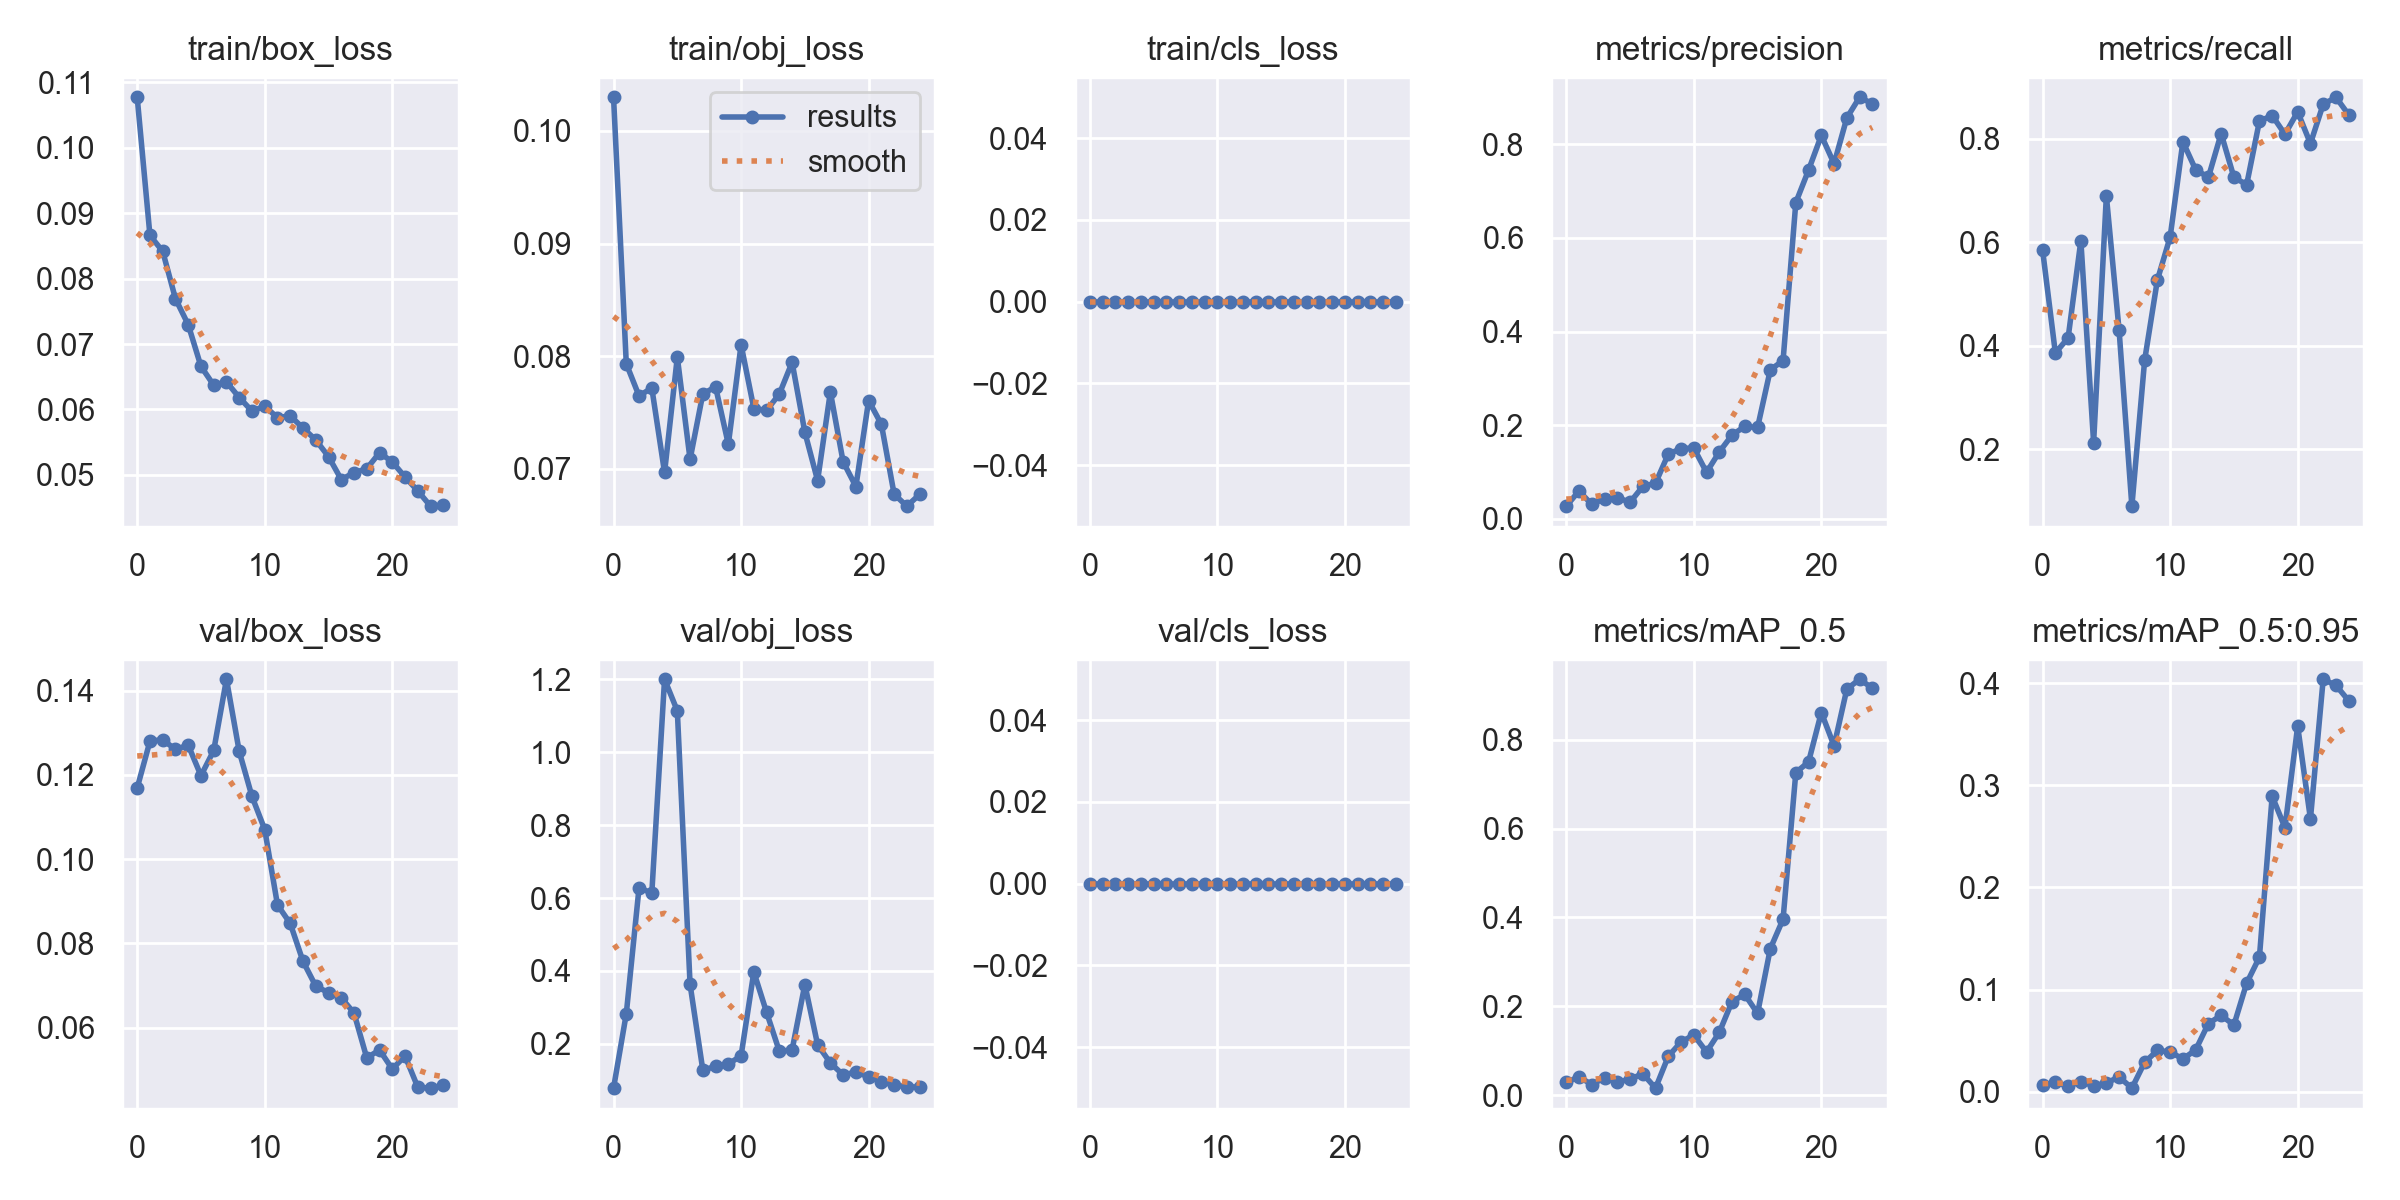

Values plotted in this chart, from the file beside it:
epoch, train/box_loss, train/obj_loss, train/cls_loss, metrics/precision, metrics/recall, metrics/mAP_0.5, metrics/mAP_0.5:0.95, val/box_loss, val/obj_loss, val/cls_loss, x/lr0, x/lr1, x/lr2
0, 0.1077, 0.103, 0, 0.027, 0.5848, 0.02867, 0.006928, 0.1169, 0.07799, 0, 0.0946, 0.0006, 0.0006
1, 0.0866, 0.07933, 0, 0.05953, 0.3863, 0.04114, 0.009342, 0.128, 0.2824, 0, 0.08825, 0.001249, 0.001249
2, 0.08419, 0.07647, 0, 0.03067, 0.4152, 0.02385, 0.005678, 0.1283, 0.6285, 0, 0.08184, 0.001842, 0.001842
3, 0.07693, 0.07718, 0, 0.04323, 0.6029, 0.03878, 0.01021, 0.126, 0.6134, 0, 0.07538, 0.002379, 0.002379
4, 0.07297, 0.06968, 0, 0.04546, 0.213, 0.03012, 0.005928, 0.1271, 1.201, 0, 0.06886, 0.002861, 0.002861
5, 0.06658, 0.07992, 0, 0.03515, 0.6895, 0.03536, 0.008783, 0.1198, 1.114, 0, 0.06229, 0.003288, 0.003288
6, 0.06371, 0.07084, 0, 0.06903, 0.4296, 0.04843, 0.0147, 0.1258, 0.3631, 0, 0.05566, 0.003659, 0.003659
7, 0.06422, 0.07666, 0, 0.07617, 0.09025, 0.01566, 0.003698, 0.1427, 0.1277, 0, 0.04897, 0.003975, 0.003975
8, 0.06183, 0.07728, 0, 0.1382, 0.3718, 0.08721, 0.02891, 0.1256, 0.1376, 0, 0.04224, 0.004236, 0.004236
9, 0.05975, 0.07218, 0, 0.1499, 0.5271, 0.1194, 0.04063, 0.1149, 0.1441, 0, 0.03544, 0.004441, 0.004441
10, 0.06049, 0.08102, 0, 0.1513, 0.6101, 0.1355, 0.03909, 0.107, 0.167, 0, 0.02859, 0.00459, 0.00459
11, 0.05874, 0.07536, 0, 0.09924, 0.7942, 0.09713, 0.03229, 0.08916, 0.397, 0, 0.02168, 0.004685, 0.004685
12, 0.05902, 0.07519, 0, 0.1428, 0.7401, 0.1412, 0.04109, 0.08476, 0.2861, 0, 0.01472, 0.004723, 0.004723
13, 0.05715, 0.07664, 0, 0.1789, 0.7256, 0.2106, 0.06689, 0.07578, 0.1793, 0, 0.007706, 0.004706, 0.004706
14, 0.05533, 0.07946, 0, 0.1973, 0.81, 0.2265, 0.07493, 0.06989, 0.1829, 0, 0.004456, 0.004456, 0.004456
15, 0.05279, 0.07325, 0, 0.195, 0.7256, 0.1841, 0.06543, 0.06834, 0.3626, 0, 0.004456, 0.004456, 0.004456
16, 0.04929, 0.06896, 0, 0.3181, 0.7112, 0.3295, 0.1064, 0.06712, 0.1971, 0, 0.00406, 0.00406, 0.00406
17, 0.05033, 0.07682, 0, 0.3379, 0.8339, 0.3959, 0.1318, 0.06351, 0.1472, 0, 0.003664, 0.003664, 0.003664
18, 0.05094, 0.07063, 0, 0.6754, 0.8448, 0.7257, 0.2894, 0.05285, 0.1144, 0, 0.003268, 0.003268, 0.003268
19, 0.05339, 0.06843, 0, 0.7449, 0.8087, 0.7499, 0.2586, 0.05475, 0.1222, 0, 0.002872, 0.002872, 0.002872
20, 0.05197, 0.07606, 0, 0.8188, 0.852, 0.861, 0.3578, 0.05022, 0.1091, 0, 0.002476, 0.002476, 0.002476
21, 0.04967, 0.07396, 0, 0.7583, 0.7906, 0.786, 0.2671, 0.05332, 0.09527, 0, 0.00208, 0.00208, 0.00208
22, 0.04755, 0.06775, 0, 0.8563, 0.8664, 0.9138, 0.4037, 0.04591, 0.08654, 0, 0.001684, 0.001684, 0.001684
23, 0.04521, 0.06669, 0, 0.9003, 0.8801, 0.9358, 0.3978, 0.04568, 0.0821, 0, 0.001288, 0.001288, 0.001288
24, 0.04533, 0.06774, 0, 0.8865, 0.8462, 0.9158, 0.3827, 0.04639, 0.08048, 0, 0.000892, 0.000892, 0.000892
